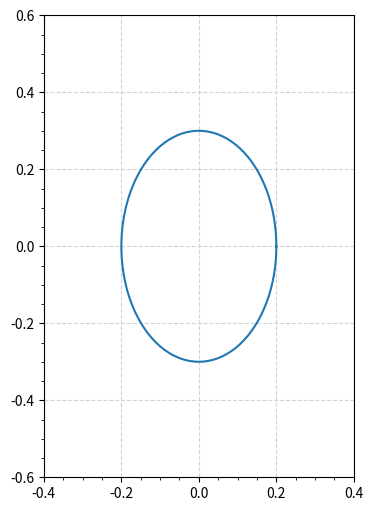

Source code (Python):
import numpy as np
from matplotlib import pyplot as plt
from math import pi
#import main

def ellips(a, b):
    plt.figure(figsize=(4, 6))
    plt.axes(xlim=(-0.4, 0.4), ylim=(-0.6, 0.6))

    t = np.linspace(0, 2*pi, 100)
    plt.plot( a*np.cos(t) , b*np.sin(t) )
    plt.grid(color='lightgray',linestyle='--')
    plt.minorticks_on()
    plt.show()

ellips(0.2, 0.3)